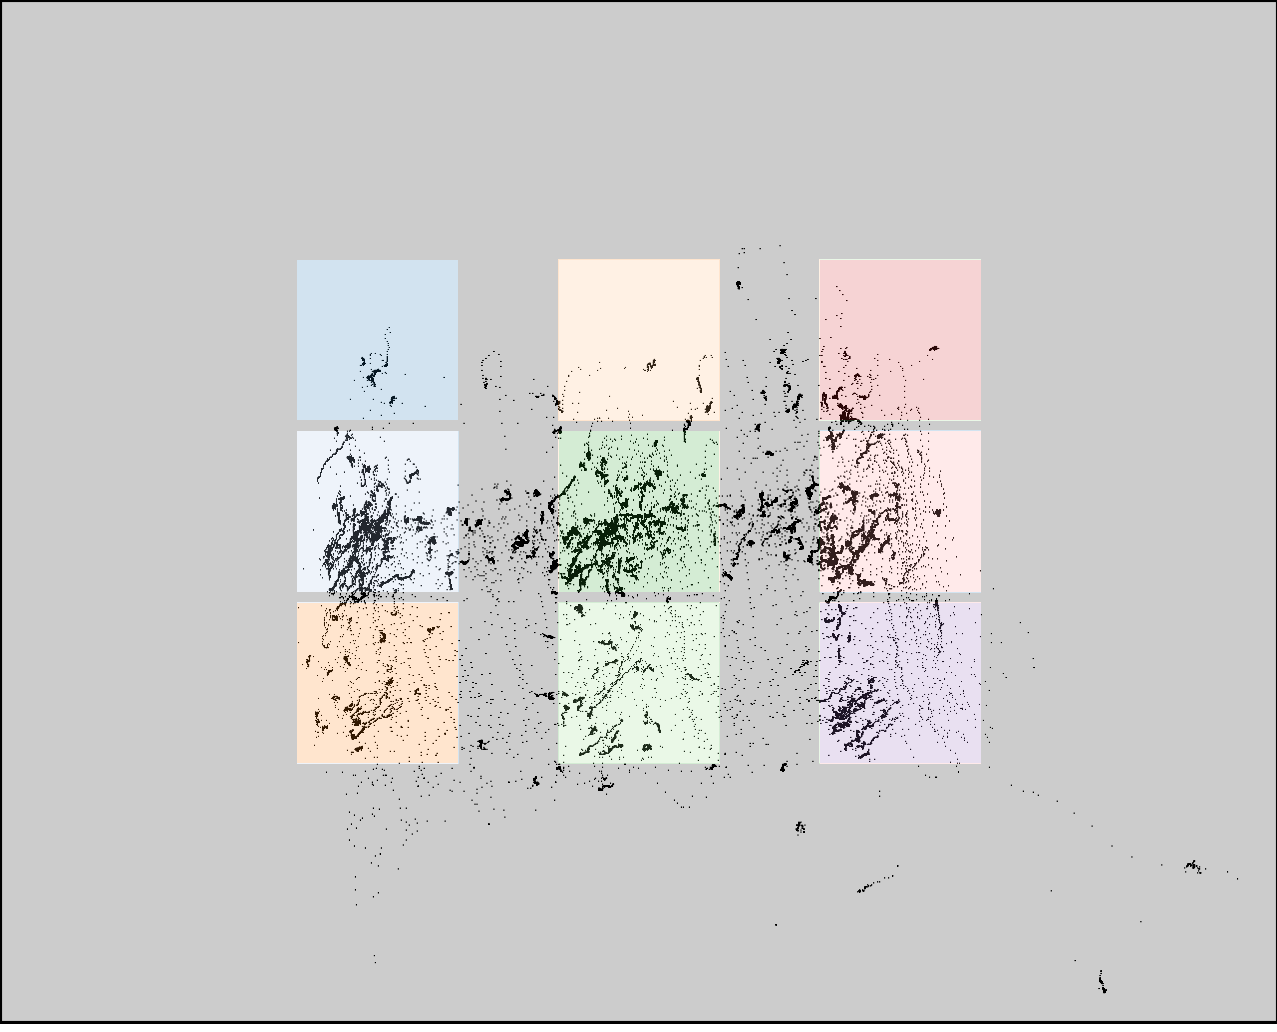

The data file committed next to this chart (first rows):
click0, click1, click2, click3, click4, click5, click6, click7, click8
377, 380, 379, 613, 613, 615, 820, 823, 827
388, 551, 715, 402, 567, 731, 401, 564, 729
